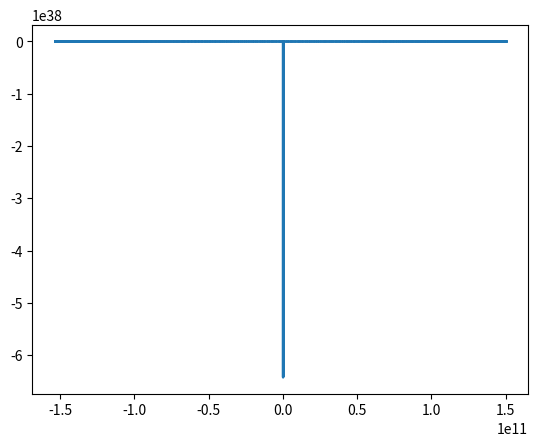

Recreate this plot in Python.
import numpy as np
import matplotlib.pyplot as plt

def intensity(a,b,c):
    return np.sqrt(a*a + b*b + c*c)
class telo:
    x = 0
    y = 0
    z = 0
    vx = 0
    vy = 0
    vz = 0
    ax = 0
    ay = 0
    az = 0
    m = 0
    v1x = 0
    v2x = 0
    v3x = 0
    v4x = 0
    v1y = 0
    v2y = 0
    v3y = 0
    v4y = 0
    v1z = 0
    v2z = 0
    v3z = 0
    v4z = 0
    x1 = 0
    x2 = 0
    x3 = 0
    x4 = 0
    y1 = 0
    y2 = 0
    y3 = 0
    y4 = 0
    z1 = 0
    z2 = 0
    z3 = 0
    z4 = 0
    a1x = 0
    a2x = 0
    a3x = 0
    a1y = 0
    a4x = 0
    a2y = 0
    a3y = 0
    a4y = 0
    a1z = 0
    a2z = 0
    a3z = 0
    a4z = 0

    def __init__(self,x,y,z,vx,vy,vz,ax,ay,az,m):
        self.x = x
        self.y = y
        self.z = z
        self.vx = vx
        self.vy = vy
        self.vz = vz
        self.ax = ax
        self.ay = ay
        self.az = az
        self.m = m

tela = []
N = 2

tela.append(telo(1.5e11,0,0,0,30000,0,0,0,0,6e24))
tela.append(telo(0,0,0,0,0,0,0,0,0,2e30))


x = []
y = []
z = []
G = 6.67e-11
dt = 86400#s
t=0
tmax=86400*365*10#s

T = []
E0 = 1/2 * intensity(tela[0].vx, tela[0].vy, tela[0].vz)**2 * tela[0].m - G*tela[0].m*tela[1].m/intensity(tela[0].vx, tela[0].vy, tela[0].vz)
E = []
E.append(1/2 * intensity(tela[0].vx, tela[0].vy, tela[0].vz)**2 * tela[0].m - G*tela[0].m*tela[1].m/intensity(tela[0].vx, tela[0].vy, tela[0].vz) - E0)

#E.append(1/2 * intensity(tela[0].vx, tela[0].vy, tela[0].vz)**2 * tela[0].m - G*tela[0].m*tela[1].m/intensity(tela[0].vx, tela[0].vy, tela[0].vz))
#E.append(1/2 * intensity(tela[0].vx, tela[0].vy, tela[0].vz)**2 * tela[0].m - G*tela[0].m*tela[1].m/intensity(tela[0].vx, tela[0].vy, tela[0].vz))

T.append(0)

while t < tmax:
    print (t/tmax*100)
    #1
    for i in range(N):
        tela[i].v1x = tela[i].vx
        tela[i].v1y = tela[i].vy
        tela[i].v1z = tela[i].vz
        tela[i].x1 = tela[i].x
        tela[i].y1 = tela[i].y
        tela[i].z1 = tela[i].z
    for i in range(N):
        Fx = 0
        Fy = 0
        Fz = 0
        for j in range(N):
            if(i!=j):
                r = ((tela[i].x1 - tela[j].x1)**2 + (tela[i].y1 - tela[j].y1)**2 + (tela[i].z1 - tela[j].z1)**2)**(0.5)
                Fx += - G*tela[i].m * tela[j].m *(tela[i].x1 - tela[j].x1) / (r * r * r)
                Fy += - G*tela[i].m * tela[j].m *(tela[i].y1 - tela[j].y1) / (r * r * r)
                Fz += - G*tela[i].m * tela[j].m *(tela[i].z1 - tela[j].z1) / (r * r * r)
        tela[i].a1x = Fx / tela[i].m
        tela[i].a1y = Fy / tela[i].m
        tela[i].a1z = Fz / tela[i].m
    #2
    for i in range(N):
        tela[i].v2x = tela[i].vx + tela[i].a1x * dt/2
        tela[i].v2y = tela[i].vy + tela[i].a1y * dt/2
        tela[i].v2z = tela[i].vz + tela[i].a1z * dt/2
        tela[i].x2 = tela[i].x + tela[i].v2x * dt/2
        tela[i].y2 = tela[i].y + tela[i].v2y * dt/2
        tela[i].z2 = tela[i].z + tela[i].v2z * dt/2
    for i in range(N):
        Fx = 0
        Fy = 0
        Fz = 0
        for j in range(N):
            if(i!=j):
                r = ((tela[i].x2 - tela[j].x2)**2 + (tela[i].y2 - tela[j].y2)**2 + (tela[i].z2 - tela[j].z2)**2)**(0.5)
                Fx += - G*tela[i].m * tela[j].m *(tela[i].x2 - tela[j].x2) / (r * r * r)
                Fy += - G*tela[i].m * tela[j].m *(tela[i].y2 - tela[j].y2) / (r * r * r)
                Fz += - G*tela[i].m * tela[j].m *(tela[i].z2 - tela[j].z2) / (r * r * r)
        tela[i].a2x = Fx / tela[i].m
        tela[i].a2y = Fy / tela[i].m
        tela[i].a2z = Fz / tela[i].m
    #3
    for i in range(N):
        tela[i].v3x = tela[i].vx + tela[i].a2x * dt/2
        tela[i].v3y = tela[i].vy + tela[i].a2y * dt/2
        tela[i].v3z = tela[i].vz + tela[i].a2z * dt/2
        tela[i].x3 = tela[i].x + tela[i].v3x * dt/2
        tela[i].y3 = tela[i].y + tela[i].v3y * dt/2
        tela[i].z3 = tela[i].z + tela[i].v3z * dt/2
    for i in range(N):
        Fx = 0
        Fy = 0
        Fz = 0
        for j in range(N):
            if(i!=j):
                r = ((tela[i].x3 - tela[j].x3)**2 + (tela[i].y3 - tela[j].y3)**2 + (tela[i].z3 - tela[j].z3)**2)**(0.5)
                Fx += - G*tela[i].m * tela[j].m *(tela[i].x3 - tela[j].x3) / (r * r * r)
                Fy += - G*tela[i].m * tela[j].m *(tela[i].y3 - tela[j].y3) / (r * r * r)
                Fz += - G*tela[i].m * tela[j].m *(tela[i].z3 - tela[j].z3) / (r * r * r)
        tela[i].a3x = Fx / tela[i].m
        tela[i].a3y = Fy / tela[i].m
        tela[i].a3z = Fz / tela[i].m

    #4

    for i in range(N):
        tela[i].v4x = tela[i].vx + tela[i].a3x * dt
        tela[i].v4y = tela[i].vy + tela[i].a3y * dt
        tela[i].v4z = tela[i].vz + tela[i].a3z * dt
        tela[i].x4 = tela[i].x + tela[i].v4x * dt
        tela[i].y4 = tela[i].y + tela[i].v4y * dt
        tela[i].z4 = tela[i].z + tela[i].v4z * dt

    for i in range(N):
        Fx = 0
        Fy = 0
        Fz = 0
        for j in range(N):
            if(i!=j):
                r = ((tela[i].x4 - tela[j].x4)**2 + (tela[i].y4 - tela[j].y4)**2 + (tela[i].z4 - tela[j].z4)**2)**(0.5)
                Fx += - G*tela[i].m * tela[j].m *(tela[i].x4 - tela[j].x4) / (r * r * r)
                Fy += - G*tela[i].m * tela[j].m *(tela[i].y4 - tela[j].y4) / (r * r * r)
                Fz += - G*tela[i].m * tela[j].m *(tela[i].z4 - tela[j].z4) / (r * r * r)
        tela[i].a4x = Fx / tela[i].m
        tela[i].a4y = Fy / tela[i].m
        tela[i].a4z = Fz / tela[i].m
        
    #final
    for i in range(N):
        tela[i].x += dt/6.0 * (tela[i].v1x + 2*tela[i].v2x + 2*tela[i].v3x + tela[i].v4x)
        tela[i].y += dt/6.0 * (tela[i].v1y + 2*tela[i].v2y + 2*tela[i].v3y + tela[i].v4y)
        tela[i].z += dt/6.0 * (tela[i].v1z + 2*tela[i].v2z + 2*tela[i].v3z + tela[i].v4z)
        tela[i].vx += dt/6.0 * (tela[i].a1x + 2*tela[i].a2x + 2*tela[i].a3x + tela[i].a4x)
        tela[i].vy += dt/6.0 * (tela[i].a1y + 2*tela[i].a2y + 2*tela[i].a3y + tela[i].a4y)
        tela[i].vz += dt/6.0 * (tela[i].a1z + 2*tela[i].a2z + 2*tela[i].a3z + tela[i].a4z)
        #print (tela[0].vx, tela[0].vy, tela[0].vz)
        x.append(tela[i].x - tela[1].x)
        y.append(tela[i].y - tela[1].y)
        z.append(tela[i].z - tela[1].z)
        #print tela[0].vx, tela[0].vy, tela[0].vz


    E.append(1/2 * intensity(tela[0].vx, tela[0].vy, tela[0].vz)**2 * tela[0].m - G*tela[0].m*tela[1].m/intensity(tela[0].vx, tela[0].vy, tela[0].vz) - E0)
    T.append(t)

    t += dt


plt.plot(T,E)
#print("x-z")
#plt.scatter(x,z)############
#print("y-z")
#plt.scatter(y,z)############
plt.show()


print("x-y")
plt.scatter(x,y,s=0.1)
#print("x-z")
#plt.scatter(x,z)############
#print("y-z")
#plt.scatter(y,z)############
plt.show()
